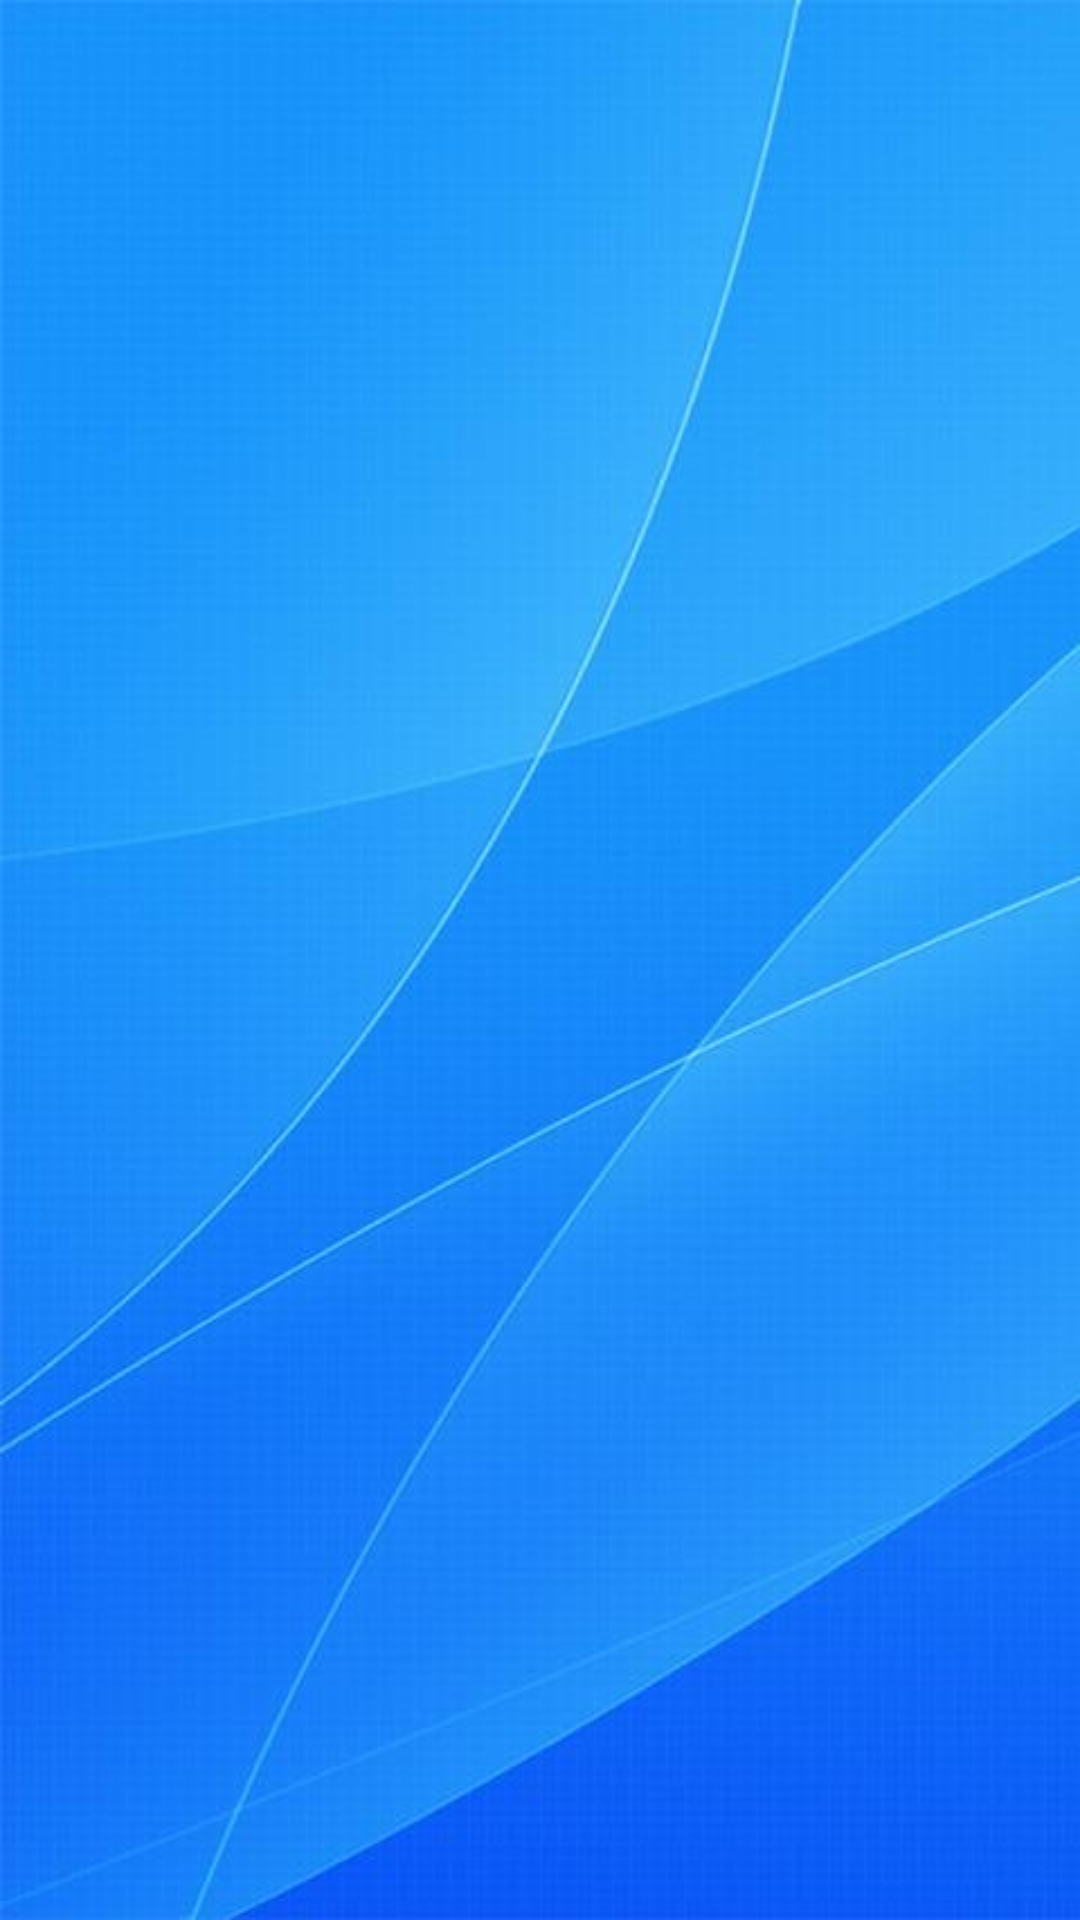

Reconstruct the res/layout file that produces this screen, plus the resources it refers to.
<!-- AndroidManifest.xml: application theme Theme.ProjetDevMobile -->
<!-- res/layout/activity_res_brik.xml -->
<?xml version="1.0" encoding="utf-8"?>
<androidx.constraintlayout.widget.ConstraintLayout xmlns:android="http://schemas.android.com/apk/res/android"
    xmlns:app="http://schemas.android.com/apk/res-auto"
    xmlns:tools="http://schemas.android.com/tools"
    android:layout_width="match_parent"
    android:layout_height="match_parent"
    android:background="@drawable/back3"
    tools:context=".resBrik">

    <ScrollView
        android:layout_width="match_parent"
        android:layout_height="match_parent">

        <LinearLayout
            android:layout_width="match_parent"
            android:layout_height="wrap_content"
            android:orientation="vertical" >

            <TextView
                android:id="@+id/textViewbrik"
                android:layout_width="match_parent"
                android:layout_height="wrap_content"
                android:textSize="20dp"
                android:fontFamily="sans-serif-black"
                android:textColor="@color/black"
                />
        </LinearLayout>
    </ScrollView>
</androidx.constraintlayout.widget.ConstraintLayout>
<!-- resources referenced by this layout -->
<resources>
  <!-- drawable back3: jpg bitmap (drawable-v24, 24902 bytes) -->
  <style name="Theme.ProjetDevMobile" parent="Theme.MaterialComponents.DayNight.DarkActionBar">
          
          <item name="colorPrimary">@color/purple_500</item>
          <item name="colorPrimaryVariant">@color/purple_700</item>
          <item name="colorOnPrimary">@color/white</item>
          
          <item name="colorSecondary">@color/teal_200</item>
          <item name="colorSecondaryVariant">@color/teal_700</item>
          <item name="colorOnSecondary">@color/black</item>
          
          <item name="android:statusBarColor" tools:targetApi="l">?attr/colorPrimaryVariant</item>
          
      </style>
  <!-- not gathered from this repository: default colours our renderer supplied (Android Studio template values) -->
  <color name="purple_500">#FF6200EE</color>
  <color name="purple_700">#FF3700B3</color>
  <color name="teal_200">#FF03DAC5</color>
  <color name="teal_700">#FF018786</color>
  <color name="black">#FF000000</color>
  <color name="white">#FFFFFFFF</color>
</resources>
